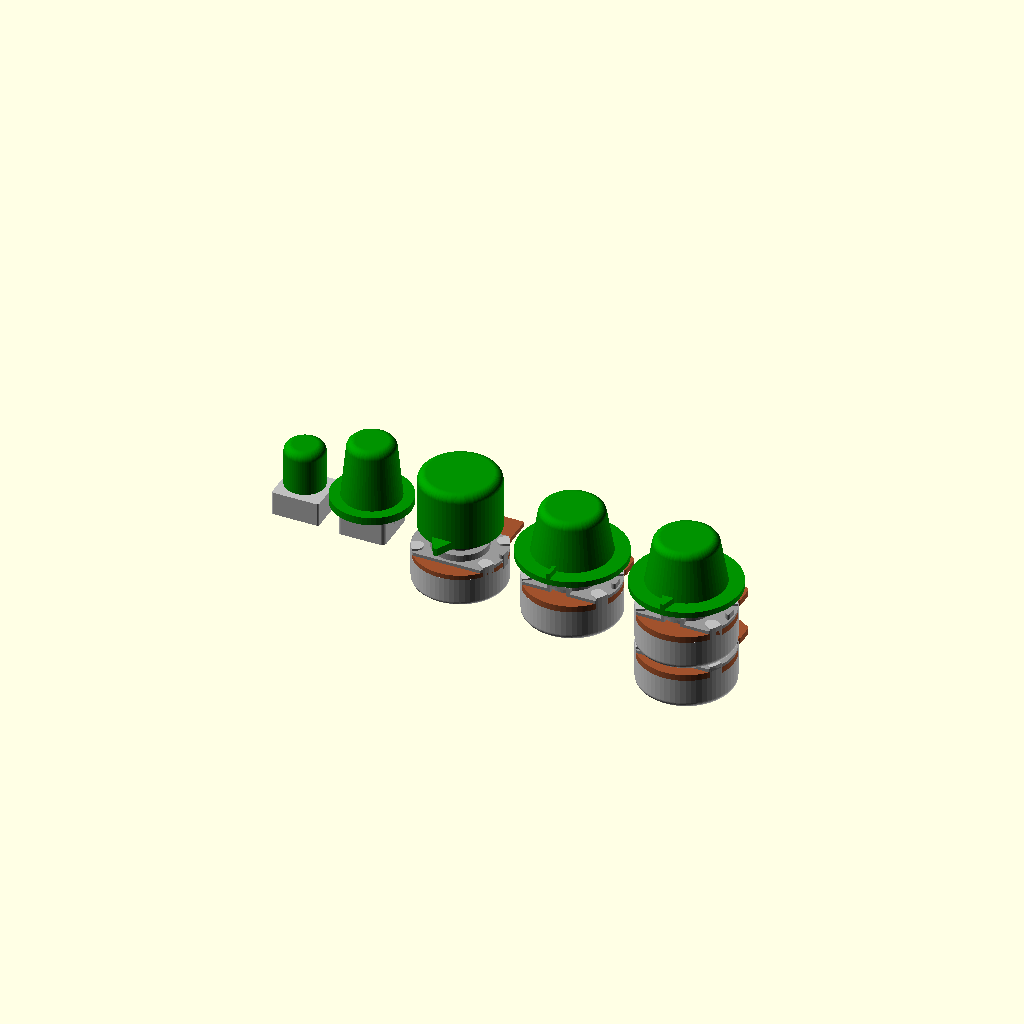
Cell 1: the model at its default parameters.
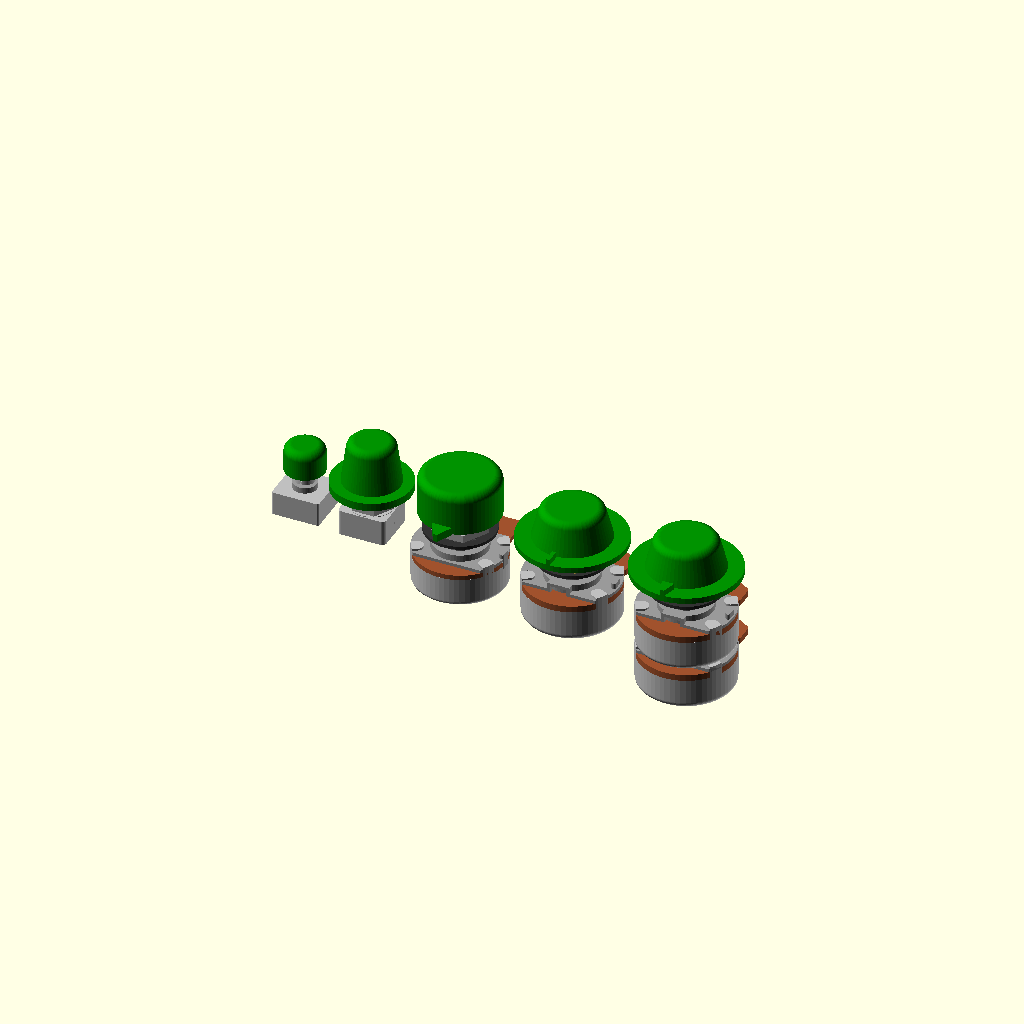
Cell 2: z = 5 (everything else at default).
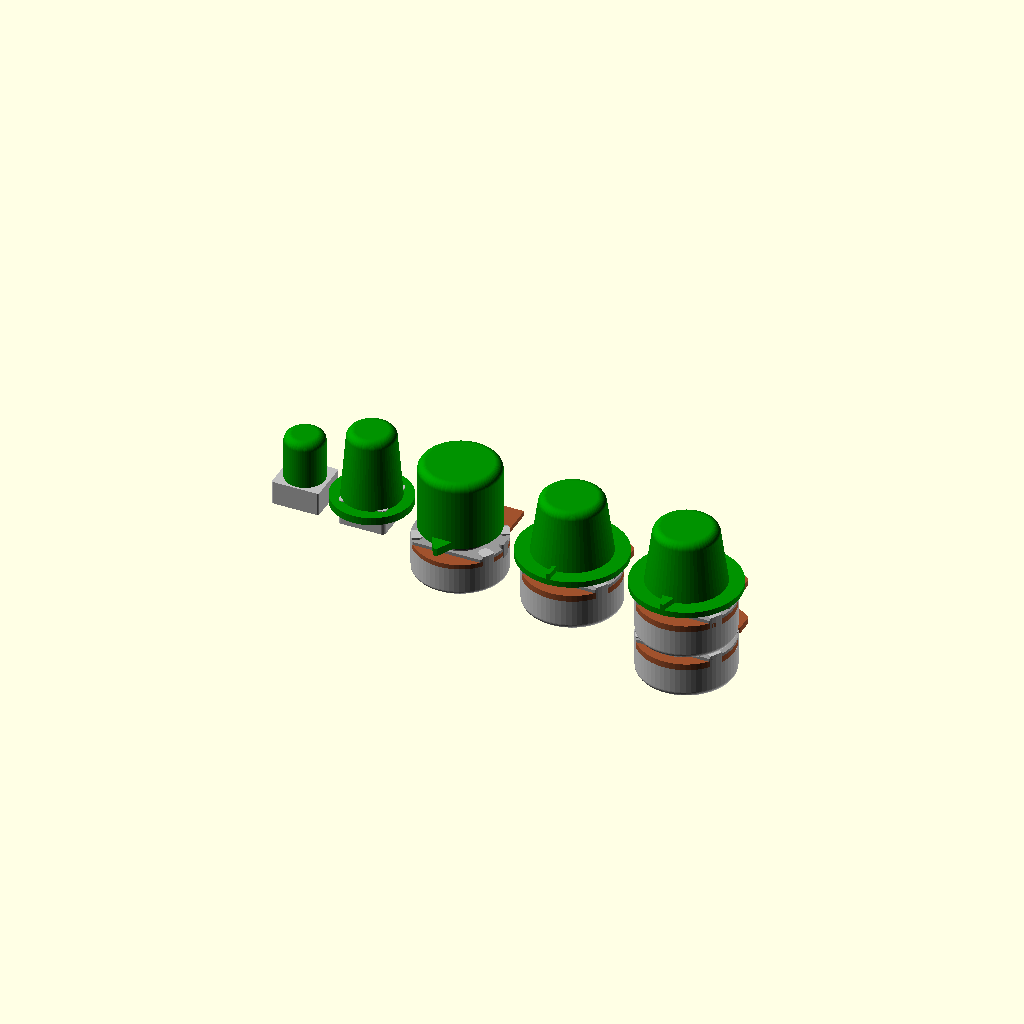
Cell 3: the same model with thickness = 0.
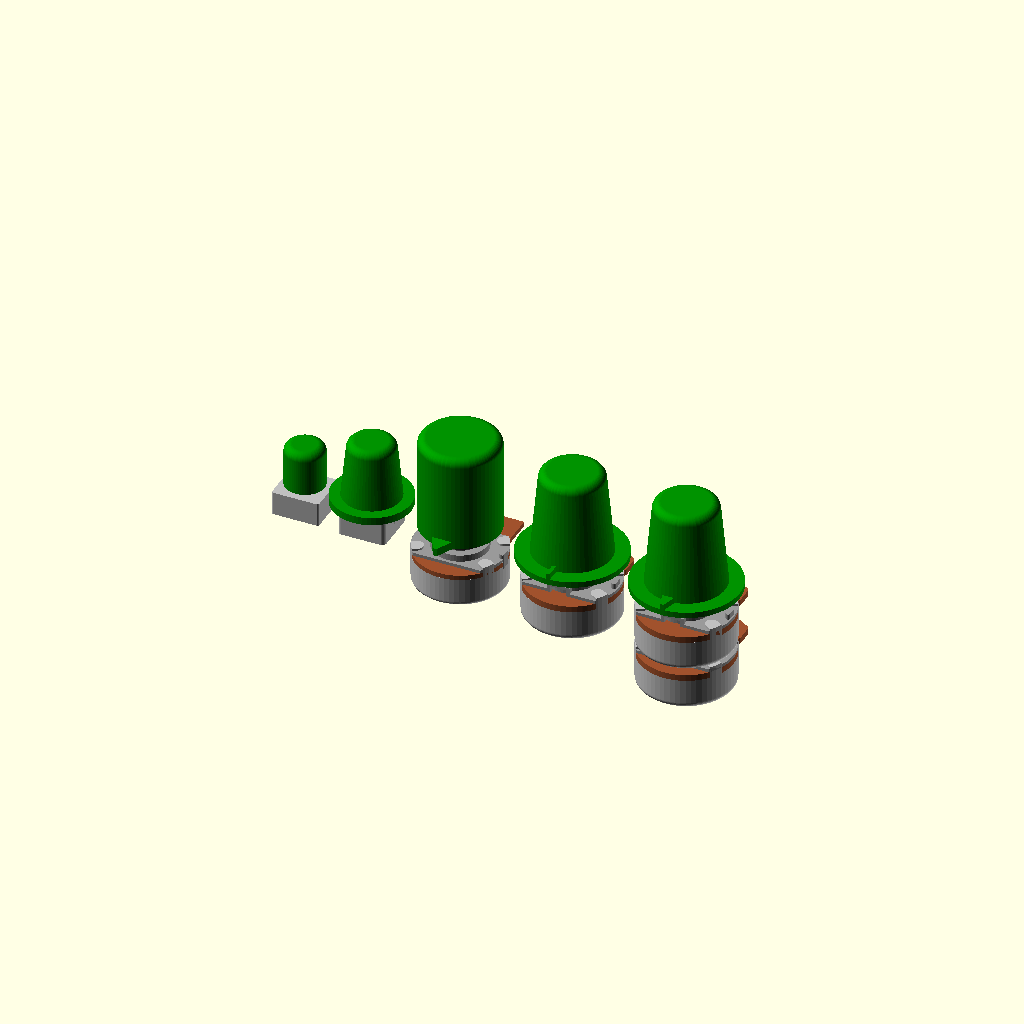
Cell 4 — shaft_length set to 20, the other parameters unchanged.
All cells are drawn from one camera (rotation 55°, 0°, 25°, orthographic, colour scheme Cornfield), so only the parameter changes between them.
The OpenSCAD source (tests/knob.scad):
//
// NopSCADlib Copyright Chris Palmer 2021
// nop.head@gmail.com
// hydraraptor.blogspot.com
//
// This file is part of NopSCADlib.
//
// NopSCADlib is free software: you can redistribute it and/or modify it under the terms of the
// GNU General Public License as published by the Free Software Foundation, either version 3 of
// the License, or (at your option) any later version.
//
// NopSCADlib is distributed in the hope that it will be useful, but WITHOUT ANY WARRANTY;
// without even the implied warranty of MERCHANTABILITY or FITNESS FOR A PARTICULAR PURPOSE.
// See the GNU General Public License for more details.
//
// You should have received a copy of the GNU General Public License along with NopSCADlib.
// If not, see <https://www.gnu.org/licenses/>.
//
z = 1; // [0: 5]
thickness = 3; // [0: 5]
shaft_length = 10;

include <../core.scad>
use <../printed/knob.scad>
use <../utils/layout.scad>

include <../vitamins/potentiometers.scad>

knobs = [for(i = [0 : len(potentiometers) - 1]) let(p = potentiometers[i])
     knob_for_pot(p, thickness, z, shaft_length = pot_shaft(p).z > 20 ? shaft_length : undef,
                  top_d   = [10,    12,      20,    16,        16       ][i],
                  bot_d   = [10,    15,      20,    20,        20       ][i],
                  skirt   = [false, [20, 2], false,      [27, 1.5], [27, 1.5]][i],
                  pointer = [false, false,   [14, [1, 5], 2], [13.5, [1, 1], 3], [13.5, [1, 3], 3]][i],
                  screw = let(s = pot_shaft(p)) s.y > s.x / 2 ? M3_grub_screw : false
                 )];


module knobs(show_pot = false)
    layout([for(p = potentiometers) pot_size(p).x], 5) let(p = potentiometers[$i])
        if($preview) {
            translate_z(z)
                knob_assembly(knobs[$i]);

            if(show_pot)
                translate_z(-thickness)
                    vflip() {
                        potentiometer(p, shaft_length = shaft_length);

                        translate_z(-thickness)
                            pot_nut(p);
                    }
        }
        else
            knob(knobs[$i]);


knobs(true);
Customizer parameters (derived from the source; name, type, default, range or options):
z: number, default 1, range 0 to 5
thickness: number, default 3, range 0 to 5
shaft_length: number, default 10
